Run: headless pygame with SDL's dummy video driver; simulated clock (each Clock.tick advances the game by its frame time, no real sleeping); random seed 0; keys injected as events and as key.get_pressed() state; no mouse input.
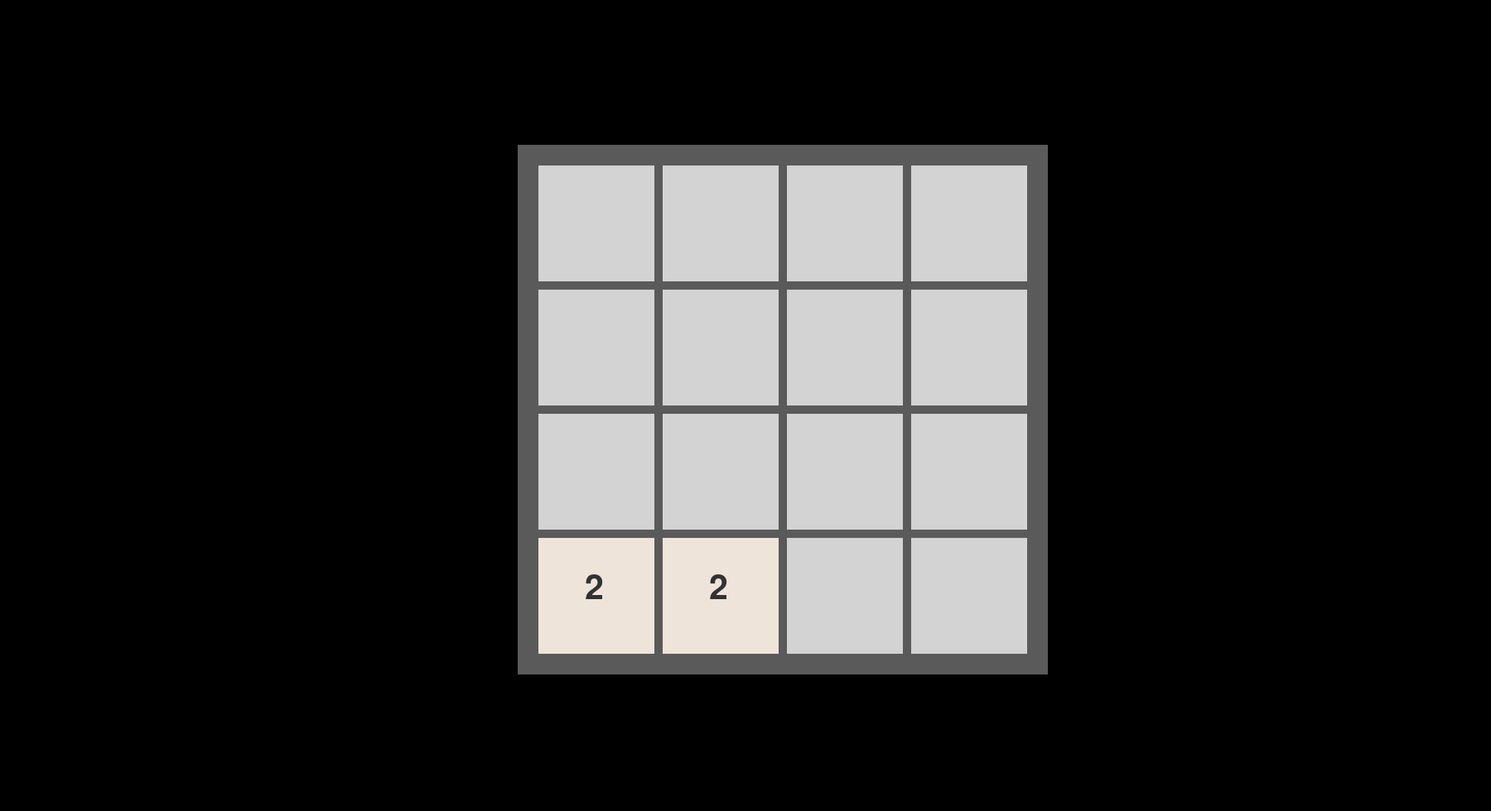
Frame 1 of 4 · flips 1–60 · no input
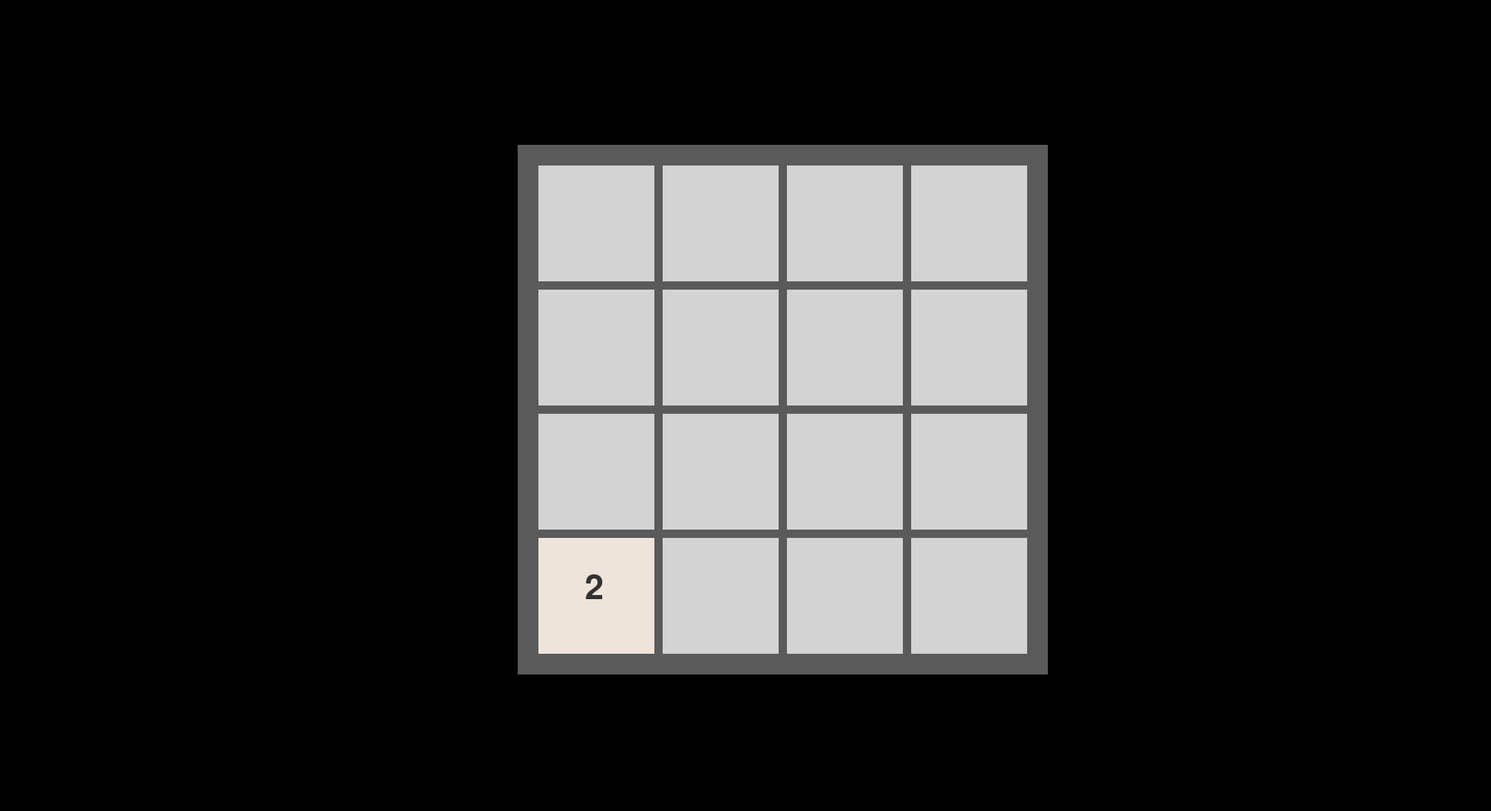
Frame 2 of 4 · flips 61–180 · tapped SPACE, RETURN · held RIGHT (→), D
Frame 3 of 4 · flips 181–300 · held DOWN (↓), S · screen unchanged from frame 2, image omitted
Frame 4 of 4 · flips 301–420 · held LEFT (←), A, UP (↑), W · screen unchanged from frame 3, image omitted

The pygame program that drew these frames:

import pygame
import random

pygame.init()
font = pygame.font.SysFont('Helvetica', 60)
screen = pygame.display.set_mode((1800,980))
clock = pygame.time.Clock()
running = True
tiles = {}
start_L = 650
start_T = 200
size_square = 140
size_line = 10




class tile():
    def __init__(self, num, size, value, top, left):
        self.value = value
        self.num = num
        self.top = top
        self.left = left
        self.size = size
        tiles[num] = self
    
   
    
    def combine(self, t2):
        t2.value *= 2
        del tiles[self.num]
    




def draw():
    screen.fill("black")


    
    rect1 = pygame.Rect(start_L - 25, start_T - 25, size_square * 4 + size_line * 3 + 50, size_square * 4 + size_line * 3 + 50)
    pygame.draw.rect(screen, (90, 90, 90), rect1)
    

    board = [0] * 16
    for i in range(16):
        row = i // 4
        col = i % 4
        rect1 = pygame.Rect(start_L + (size_square + size_line) * col, start_T + (size_square + size_line) * row, size_square, size_square)
        pygame.draw.rect(screen, (211, 211, 211) , rect1)
    
    
    
    for i in tiles:
        rect1 = pygame.Rect(tiles[i].top, tiles[i].left, tiles[i].size, tiles[i].size)
        pygame.draw.rect(screen, ( 238, 228, 218 ), rect1)
        screen.blit(font.render(str(tiles[i].value), True, (50,50,50)), (tiles[i].top + size_square/3 + 10, tiles[i].left + size_square/3 - 5 ))
            
    


def moveup():
    for i in range(16, 4, -1):
        if i in tiles:
            if (i - 4) in tiles:
                if tiles[i].value == tiles[i-4].value:
                    tiles[i].combine(tiles[i - 4])
            else:
                tiles[i - 4] = tile(i - 4, size_square, tiles[i].value, start_L + (size_square + size_line) * ((i-4) % 4), start_T + (size_square + size_line) * ((i-4) // 4))
                del tiles[i]
                
                

def moveright():
    for i in range(16):
        if (i + 1) % 4 == 0 or i not in tiles:
            continue
        
        if i + 1 in tiles:
            if tiles[i].value == tiles[i + 1].value:
                    tiles[i].combine(tiles[i + 1])
        else:
            tiles[i + 1] = tile(i + 1, size_square, tiles[i].value, start_L + (size_square + size_line) * ((i + 1) % 4), start_T + (size_square + size_line) * ((i + 1) // 4))
            del tiles[i]

def moveleft():
    for i in range(16):
        if i % 4 == 0 or i not in tiles:
            continue
        
        if tiles[i - 1] in tiles:
            if tiles[i].value == tiles[i - 1].value:
                    tiles[i].combine(tiles[i - 1])
        else:
            tiles[i - 1] = tile(i - 1, size_square, tiles[i].value, start_L + (size_square + size_line) * ((i - 1) % 4), start_T + (size_square + size_line) * ((i - 1) // 4))
            del tiles[i]

def movedown():
    for i in range(12):
        if i in tiles:
            if (i + 4) in tiles:
                if tiles[i].value == tiles[i + 4].value:
                    tiles[i].combine(tiles[i + 4])
            else:
                tiles[i + 4] = tile(i + 4, size_square, tiles[i].value, start_L + (size_square + size_line) * ((i+4) % 4), start_T + (size_square + size_line) * ((i +4) // 4))
                del tiles[i]

        

       

        
avail = [i for i in range(16) if i not in tiles]
num1 = random.choice(avail)
avail.append(num1)
num2 = random.choice(avail)
val2 = random.choices((2,4),[5,1])[0]
    
tile(num1, size_square, 2, start_L + (size_square + size_line) * (num1 % 4), start_T + (size_square + size_line) * (num1 // 4))
tile(num2, size_square, val2, start_L + (size_square + size_line) * (num2 % 4), start_T + (size_square + size_line) * (num2 // 4))











while running:
    draw()
    pygame.display.flip()

    for event in pygame.event.get():
        if event.type == pygame.QUIT:
            running = False
        if event.type == pygame.KEYDOWN:
            moveleft()
            draw()
            pygame.display.flip()

    
        
                  
   
    clock.tick(60)

pygame.quit()

 




  
